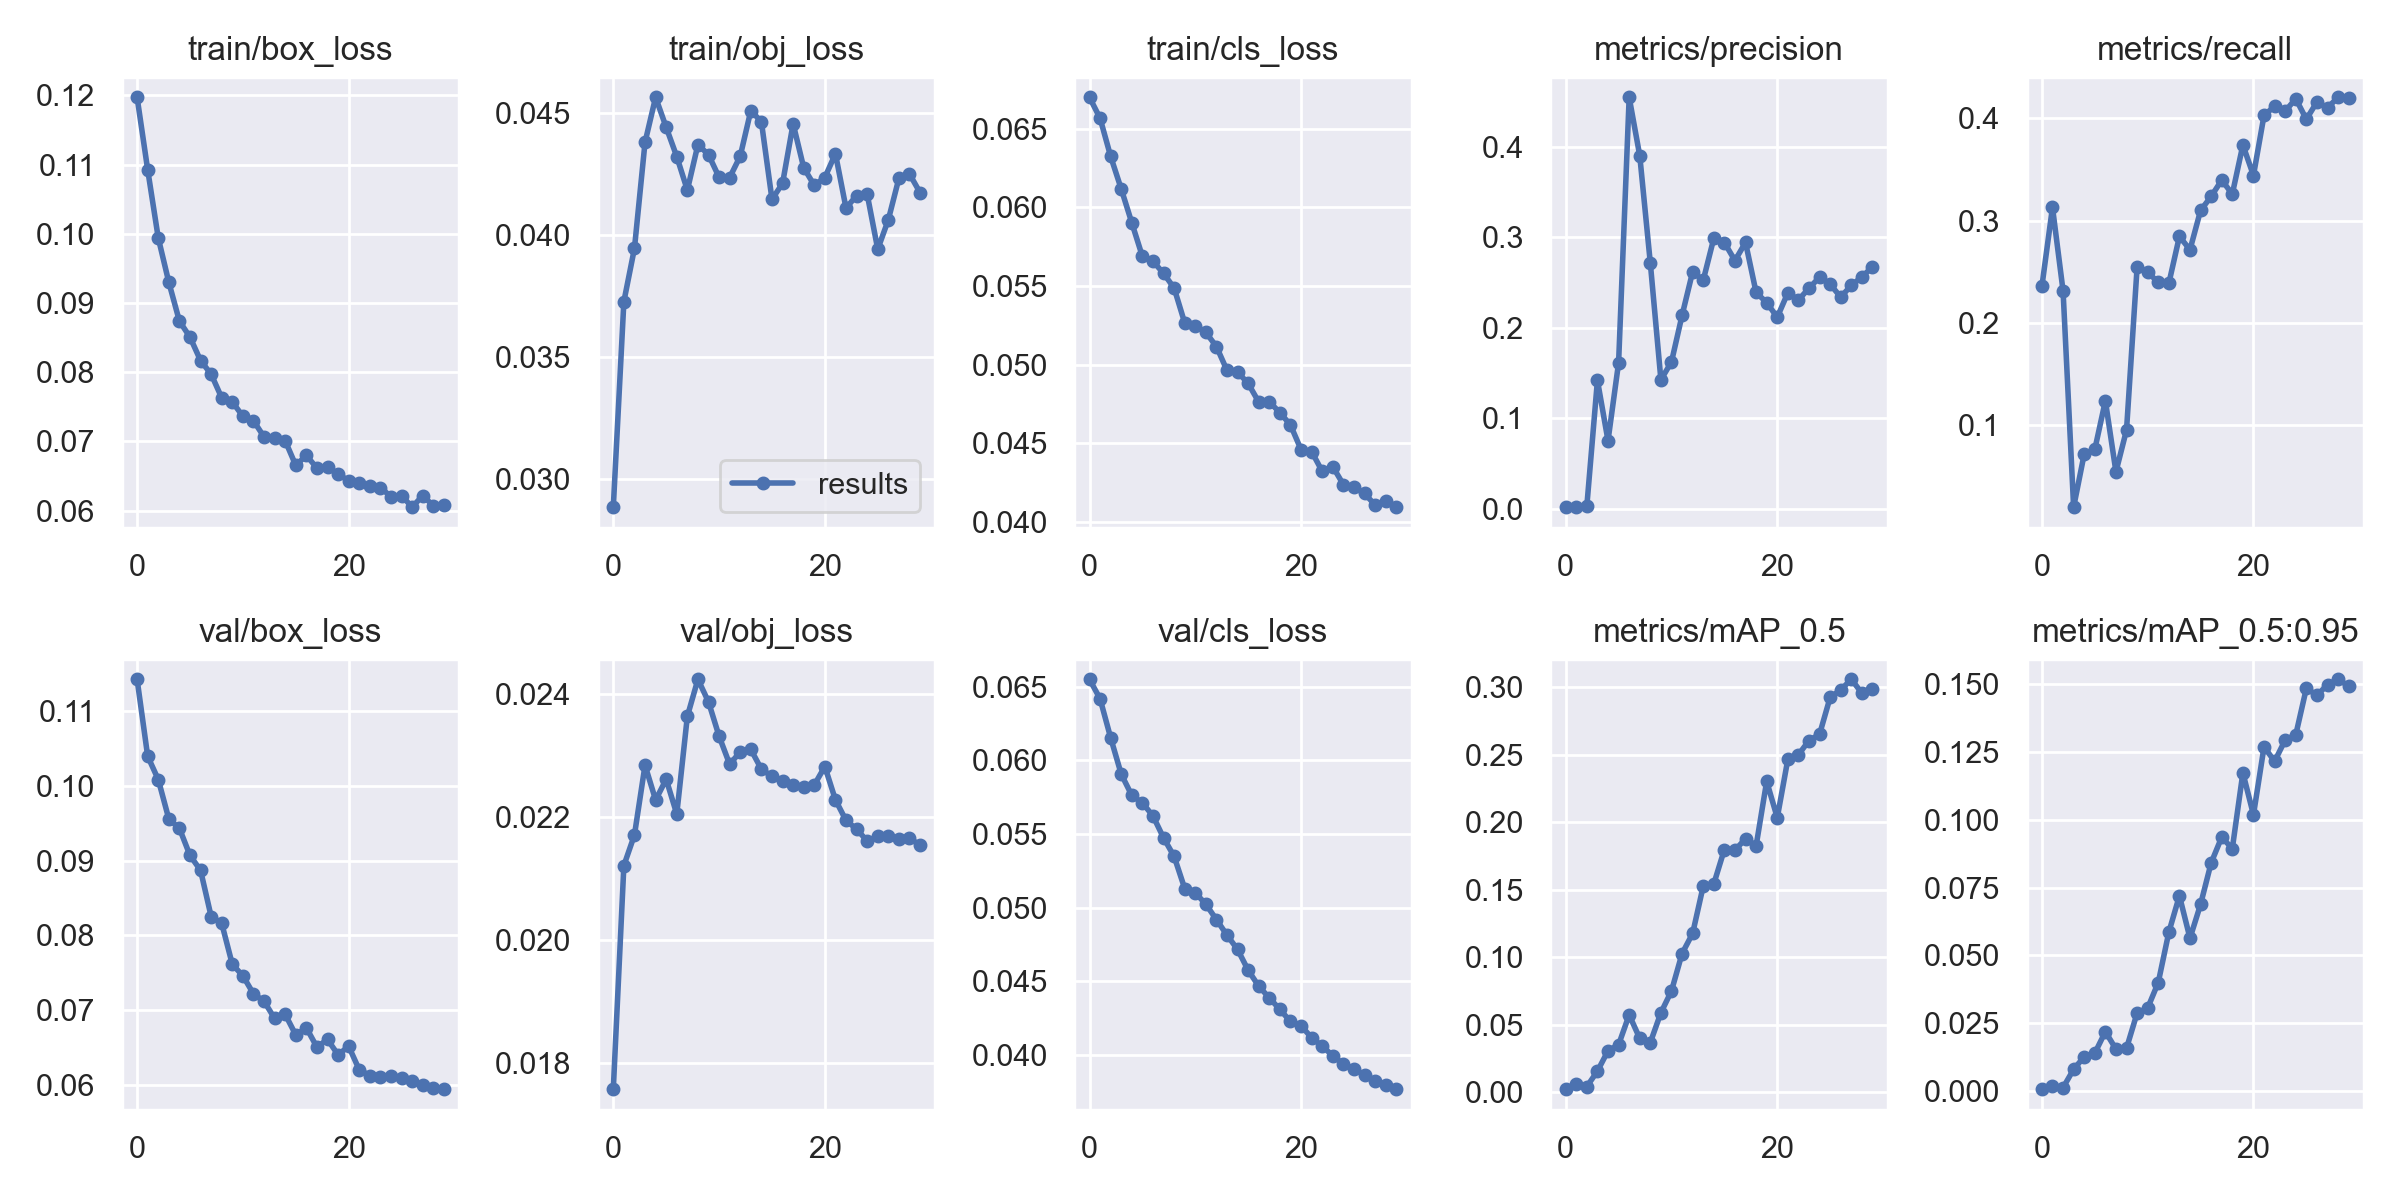

Data behind this chart, as committed beside it:
epoch, train/box_loss, train/obj_loss, train/cls_loss, metrics/precision, metrics/recall, metrics/mAP_0.5, metrics/mAP_0.5:0.95, val/box_loss, val/obj_loss, val/cls_loss, x/lr0, x/lr1, x/lr2
0, 0.1197, 0.02884, 0.06699, 0.001791, 0.2359, 0.002282, 0.0007113, 0.1143, 0.01757, 0.0655, 0.0847, 0.0017, 0.0017
1, 0.1093, 0.03726, 0.06565, 0.002476, 0.3132, 0.006105, 0.001975, 0.104, 0.02121, 0.06418, 0.06839, 0.003384, 0.003384
2, 0.09941, 0.03945, 0.06323, 0.003293, 0.2315, 0.004194, 0.001244, 0.1009, 0.02171, 0.06153, 0.05195, 0.00495, 0.00495
3, 0.09299, 0.04379, 0.06116, 0.1418, 0.02014, 0.0156, 0.008022, 0.09558, 0.02285, 0.05906, 0.0354, 0.006397, 0.006397
4, 0.08738, 0.04563, 0.05901, 0.07516, 0.07207, 0.03066, 0.01263, 0.09434, 0.02228, 0.05762, 0.01872, 0.007725, 0.007725
5, 0.08507, 0.0444, 0.05688, 0.1611, 0.07651, 0.03515, 0.01396, 0.0907, 0.02262, 0.05711, 0.00835, 0.00835, 0.00835
6, 0.08168, 0.0432, 0.05657, 0.4543, 0.1241, 0.05733, 0.02188, 0.08871, 0.02205, 0.05622, 0.00835, 0.00835, 0.00835
7, 0.07972, 0.04183, 0.0558, 0.3899, 0.05465, 0.03988, 0.01547, 0.08253, 0.02364, 0.05474, 0.00802, 0.00802, 0.00802
8, 0.0763, 0.04369, 0.05487, 0.2712, 0.09552, 0.03679, 0.0158, 0.08161, 0.02424, 0.05348, 0.00769, 0.00769, 0.00769
9, 0.0757, 0.04328, 0.05266, 0.1424, 0.2545, 0.05888, 0.02874, 0.07612, 0.02388, 0.0513, 0.00736, 0.00736, 0.00736
10, 0.07364, 0.04235, 0.05248, 0.1621, 0.2497, 0.075, 0.03061, 0.07459, 0.02332, 0.05101, 0.00703, 0.00703, 0.00703
11, 0.07299, 0.04234, 0.05205, 0.2135, 0.2399, 0.1027, 0.04, 0.07218, 0.02286, 0.05023, 0.0067, 0.0067, 0.0067
12, 0.07066, 0.04322, 0.05115, 0.2617, 0.2388, 0.1176, 0.05855, 0.07118, 0.02306, 0.04918, 0.00637, 0.00637, 0.00637
13, 0.07048, 0.04509, 0.04964, 0.2522, 0.2847, 0.1526, 0.07197, 0.06889, 0.0231, 0.04813, 0.00604, 0.00604, 0.00604
14, 0.0701, 0.04463, 0.04954, 0.2985, 0.2717, 0.1543, 0.05632, 0.06943, 0.02278, 0.04716, 0.00571, 0.00571, 0.00571
15, 0.06653, 0.04145, 0.04881, 0.294, 0.3101, 0.1798, 0.06881, 0.06667, 0.02266, 0.04575, 0.00538, 0.00538, 0.00538
16, 0.06798, 0.0421, 0.04763, 0.274, 0.3238, 0.1793, 0.08411, 0.06763, 0.02259, 0.04466, 0.00505, 0.00505, 0.00505
17, 0.06614, 0.04455, 0.04764, 0.2941, 0.3397, 0.1878, 0.09359, 0.06504, 0.02252, 0.04387, 0.00472, 0.00472, 0.00472
18, 0.0663, 0.04275, 0.04696, 0.2389, 0.3261, 0.1824, 0.08935, 0.06607, 0.02249, 0.04308, 0.00439, 0.00439, 0.00439
19, 0.06527, 0.04203, 0.04617, 0.2276, 0.374, 0.2303, 0.1173, 0.06401, 0.02252, 0.04227, 0.00406, 0.00406, 0.00406
20, 0.06432, 0.04235, 0.0446, 0.2114, 0.3442, 0.2033, 0.1018, 0.06515, 0.02282, 0.04197, 0.00373, 0.00373, 0.00373
21, 0.06398, 0.04332, 0.04448, 0.2385, 0.403, 0.2466, 0.1269, 0.06201, 0.02228, 0.04116, 0.0034, 0.0034, 0.0034
22, 0.06358, 0.04109, 0.04323, 0.2305, 0.4119, 0.25, 0.1215, 0.06123, 0.02195, 0.0406, 0.00307, 0.00307, 0.00307
23, 0.06334, 0.04161, 0.04352, 0.2435, 0.4071, 0.2605, 0.1294, 0.06106, 0.0218, 0.03994, 0.00274, 0.00274, 0.00274
24, 0.06201, 0.04166, 0.04239, 0.2557, 0.4192, 0.2652, 0.1313, 0.06123, 0.02161, 0.03938, 0.00241, 0.00241, 0.00241
25, 0.06218, 0.03941, 0.04221, 0.2479, 0.3992, 0.2926, 0.1484, 0.06089, 0.02168, 0.03904, 0.00208, 0.00208, 0.00208
26, 0.0605, 0.04061, 0.04182, 0.2337, 0.4161, 0.298, 0.1459, 0.06045, 0.02169, 0.03865, 0.00175, 0.00175, 0.00175
27, 0.06216, 0.04231, 0.04109, 0.2467, 0.4104, 0.3059, 0.1497, 0.05992, 0.02165, 0.03824, 0.00142, 0.00142, 0.00142
28, 0.06071, 0.04249, 0.04133, 0.2559, 0.4207, 0.2957, 0.1518, 0.0596, 0.02166, 0.03796, 0.00109, 0.00109, 0.00109
29, 0.06078, 0.04173, 0.04096, 0.2672, 0.4203, 0.2989, 0.1492, 0.05941, 0.02154, 0.03767, 0.00076, 0.00076, 0.00076
